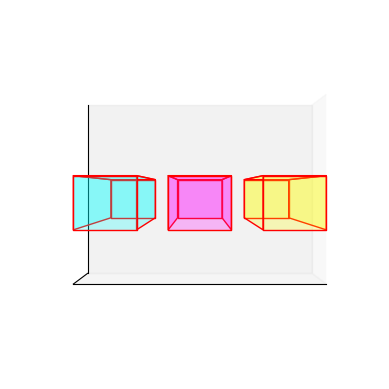

This figure's Python source:
import matplotlib.pyplot as plt
from mpl_toolkits.mplot3d.art3d import Poly3DCollection
import numpy as np

# Создаем фигуру и 3D-оси
fig = plt.figure()
ax = fig.add_subplot(111, projection='3d')

# Вершины для кубов с однородными координатами (x, y, z, w)
vertices = np.array([
    [0, 0, 0, 1],
    [1, 0, 0, 1],
    [1, 1, 0, 1],
    [0, 1, 0, 1],
    [0, 0, 1, 1],
    [1, 0, 1, 1],
    [1, 1, 1, 1],
    [0, 1, 1, 1]
])

# Матрицы преобразования для перемещения кубов
translation_matrices = [
    np.array([
        [1, 0, 0, i * 1.5 ],
        [0, 1, 0, 0],
        [0, 0, 1, 0],
        [0, 0, 0, 1]
    ]) for i in range(3)
]

# Применение матрицы перспективы
perspective_matrix = np.array([
    [1, 0, 0, 0],
    [0, 1, 0, 0],
    [0, 0, 1, 0],
    [0, 0, -1/6, 1]
])

# Цвета для каждого куба
colors = ['cyan', 'magenta', 'yellow']

# Отрисовка трех кубов с применением матрицы перспективы
for i in range(3):
    translated_vertices = np.dot(vertices, translation_matrices[i].T)
    perspective_vertices = np.dot(translated_vertices, perspective_matrix.T)[:, :-1]
    faces = [
        [perspective_vertices[0], perspective_vertices[1], perspective_vertices[5], perspective_vertices[4]],
        [perspective_vertices[7], perspective_vertices[6], perspective_vertices[2], perspective_vertices[3]],
        [perspective_vertices[0], perspective_vertices[4], perspective_vertices[7], perspective_vertices[3]],
        [perspective_vertices[1], perspective_vertices[5], perspective_vertices[6], perspective_vertices[2]],
        [perspective_vertices[4], perspective_vertices[5], perspective_vertices[6], perspective_vertices[7]]
    ]
    ax.add_collection3d(Poly3DCollection(faces, facecolors=colors[i], linewidths=1, edgecolors='r', alpha=.25))

# Установка новых пределов для осей x, y и z
ax.set_xlim([0, 4])
ax.set_ylim([0, 0.3])
ax.set_zlim([-1, 2.5])

# Убираем подписи шагов у осей
ax.set_xticks([])
ax.set_yticks([])
ax.set_zticks([])

# Установка камеры для видимости только плоскости XZ
ax.view_init(elev=0, azim=-90)

# Отображение графики
plt.show()
